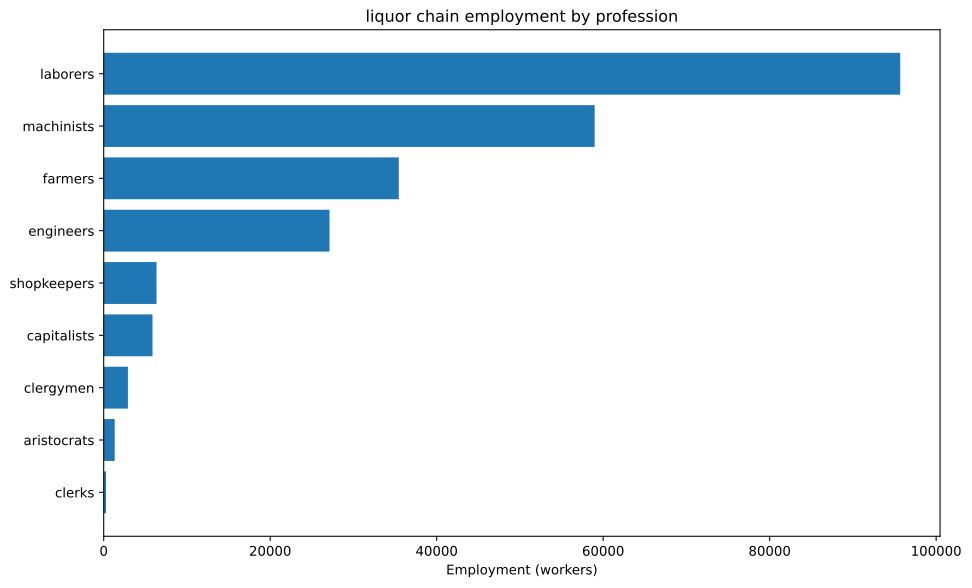

Source data for this figure (header and first rows):
config, building, profession, employment
building_food_industry+pm_bakery+pm_disa…, building_food_industry, capitalists, 3175
building_food_industry+pm_bakery+pm_disa…, building_food_industry, engineers, 6349
building_food_industry+pm_bakery+pm_disa…, building_food_industry, laborers, 63492
building_food_industry+pm_bakery+pm_disa…, building_food_industry, machinists, 15873
building_food_industry+pm_bakery+pm_disa…, building_food_industry, shopkeepers, 6349
building_glassworks+pm_houseware_plastic…, building_glassworks, capitalists, 288.6
building_glassworks+pm_houseware_plastic…, building_glassworks, engineers, 2165
building_glassworks+pm_houseware_plastic…, building_glassworks, machinists, 3608
building_tooling_workshops+pm_steel+pm_a…, building_tooling_workshops, capitalists, 546.3
building_tooling_workshops+pm_steel+pm_a…, building_tooling_workshops, engineers, 2732
building_tooling_workshops+pm_steel+pm_a…, building_tooling_workshops, machinists, 5463
building_chemical_plants+pm_nitrogen_fix…, building_chemical_plants, capitalists, 150.2
building_chemical_plants+pm_nitrogen_fix…, building_chemical_plants, engineers, 2252
building_chemical_plants+pm_nitrogen_fix…, building_chemical_plants, laborers, 1502
building_chemical_plants+pm_nitrogen_fix…, building_chemical_plants, machinists, 3003
building_chemical_plants+pm_nitrogen_fix…, building_chemical_plants, capitalists, 72.33
building_chemical_plants+pm_nitrogen_fix…, building_chemical_plants, engineers, 1628
building_chemical_plants+pm_nitrogen_fix…, building_chemical_plants, laborers, 723.3
building_chemical_plants+pm_nitrogen_fix…, building_chemical_plants, machinists, 1447
building_steel_mills+pm_electric_arc_pro…, building_steel_mills, capitalists, 121.4
building_steel_mills+pm_electric_arc_pro…, building_steel_mills, engineers, 1214
building_steel_mills+pm_electric_arc_pro…, building_steel_mills, machinists, 1821
building_motor_industry+pm_diesel_engine…, building_motor_industry, capitalists, 134.8
building_motor_industry+pm_diesel_engine…, building_motor_industry, engineers, 2022
building_motor_industry+pm_diesel_engine…, building_motor_industry, machinists, 1348
building_rye_farm+pm_chemical_fertilizer…, building_rye_farm, clergymen, 1587
building_rye_farm+pm_chemical_fertilizer…, building_rye_farm, farmers, 19577
building_coal_mine+pm_diesel_pump_buildi…, building_coal_mine, capitalists, 74.34
building_coal_mine+pm_diesel_pump_buildi…, building_coal_mine, engineers, 557.5
building_coal_mine+pm_diesel_pump_buildi…, building_coal_mine, machinists, 1115
building_iron_mine+pm_diesel_pump_buildi…, building_iron_mine, capitalists, 209.1
building_iron_mine+pm_diesel_pump_buildi…, building_iron_mine, engineers, 1568
building_iron_mine+pm_diesel_pump_buildi…, building_iron_mine, machinists, 3136
building_lead_mine+pm_diesel_pump_buildi…, building_lead_mine, capitalists, 112.2
building_lead_mine+pm_diesel_pump_buildi…, building_lead_mine, engineers, 841.8
building_lead_mine+pm_diesel_pump_buildi…, building_lead_mine, machinists, 1684
building_sulfur_mine+pm_diesel_pump_buil…, building_sulfur_mine, capitalists, 110.7
building_sulfur_mine+pm_diesel_pump_buil…, building_sulfur_mine, engineers, 830.2
building_sulfur_mine+pm_diesel_pump_buil…, building_sulfur_mine, machinists, 1660
building_sugar_plantation+automatic_irri…, building_sugar_plantation, aristocrats, 1323
building_sugar_plantation+automatic_irri…, building_sugar_plantation, clergymen, 1323
building_sugar_plantation+automatic_irri…, building_sugar_plantation, farmers, 15873
building_sugar_plantation+automatic_irri…, building_sugar_plantation, laborers, 26455
building_sugar_plantation+automatic_irri…, building_sugar_plantation, machinists, 6614
building_power_plant+pm_oil-fired_plant+…, building_power_plant, capitalists, 52.45
building_power_plant+pm_oil-fired_plant+…, building_power_plant, engineers, 734.3
building_power_plant+pm_oil-fired_plant+…, building_power_plant, laborers, 1049
building_power_plant+pm_oil-fired_plant+…, building_power_plant, machinists, 786.8
building_logging_camp+pm_electric_saw_mi…, building_logging_camp, capitalists, 163.9
building_logging_camp+pm_electric_saw_mi…, building_logging_camp, engineers, 819.5
building_logging_camp+pm_electric_saw_mi…, building_logging_camp, laborers, 819.5
building_logging_camp+pm_electric_saw_mi…, building_logging_camp, machinists, 1639
building_oil_rig+pm_combustion_derricks+…, building_oil_rig, capitalists, 379.5
building_oil_rig+pm_combustion_derricks+…, building_oil_rig, engineers, 3415
building_oil_rig+pm_combustion_derricks+…, building_oil_rig, machinists, 7590
building_railway+pm_diesel_trains+pm_ste…, building_railway, capitalists, 274.1
building_railway+pm_diesel_trains+pm_ste…, building_railway, clerks, 274.1
building_railway+pm_diesel_trains+pm_ste…, building_railway, laborers, 1644
building_railway+pm_diesel_trains+pm_ste…, building_railway, machinists, 2193
